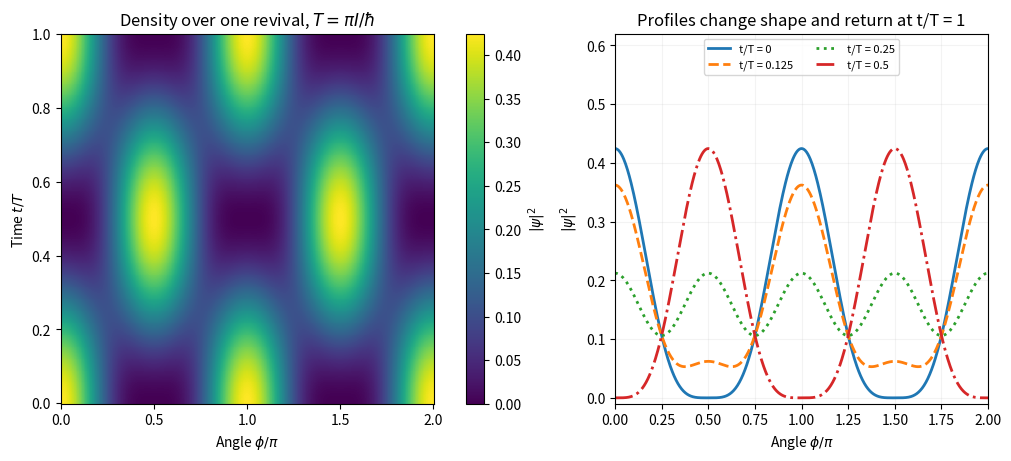

This chart was generated by the following Python code: (Note: this script raises an exception after producing the figure.)
"""Original rotor probability revival; Python 3.14, NumPy 2.3, Matplotlib 3.10."""
from pathlib import Path
import numpy as np
import matplotlib
matplotlib.use('Agg')
import matplotlib.pyplot as plt
phi=np.linspace(0,2*np.pi,601);times=np.linspace(0,1,401)
rho=lambda phi,t:(1+np.cos(2*phi)**2+2*np.cos(2*phi)*np.cos(2*np.pi*t))/(3*np.pi)
fig,axes=plt.subplots(1,2,figsize=(10,4.5),layout='constrained')
im=axes[0].pcolormesh(phi/np.pi,times,rho(phi[None,:],times[:,None]),shading='auto',cmap='viridis',vmin=0,vmax=4/(3*np.pi))
axes[0].set(xlabel=r'Angle $\phi/\pi$',ylabel=r'Time $t/T$',title=r'Density over one revival, $T=\pi I/\hbar$')
fig.colorbar(im,ax=axes[0],label=r'$|\psi|^2$')
for t,ls in [(0,'-'),(.125,'--'),(.25,':'),(.5,'-.')]:axes[1].plot(phi/np.pi,rho(phi,t),lw=2,ls=ls,label=f't/T = {t:g}')
axes[1].set(xlabel=r'Angle $\phi/\pi$',ylabel=r'$|\psi|^2$',title='Profiles change shape and return at t/T = 1',xlim=(0,2),ylim=(-.01,.62))
axes[1].legend(loc='upper center',fontsize=8,ncol=2);axes[1].grid(alpha=.15)
fig.savefig(Path.cwd()/Path(__file__).with_suffix('.png').name,dpi=150,facecolor='white')
